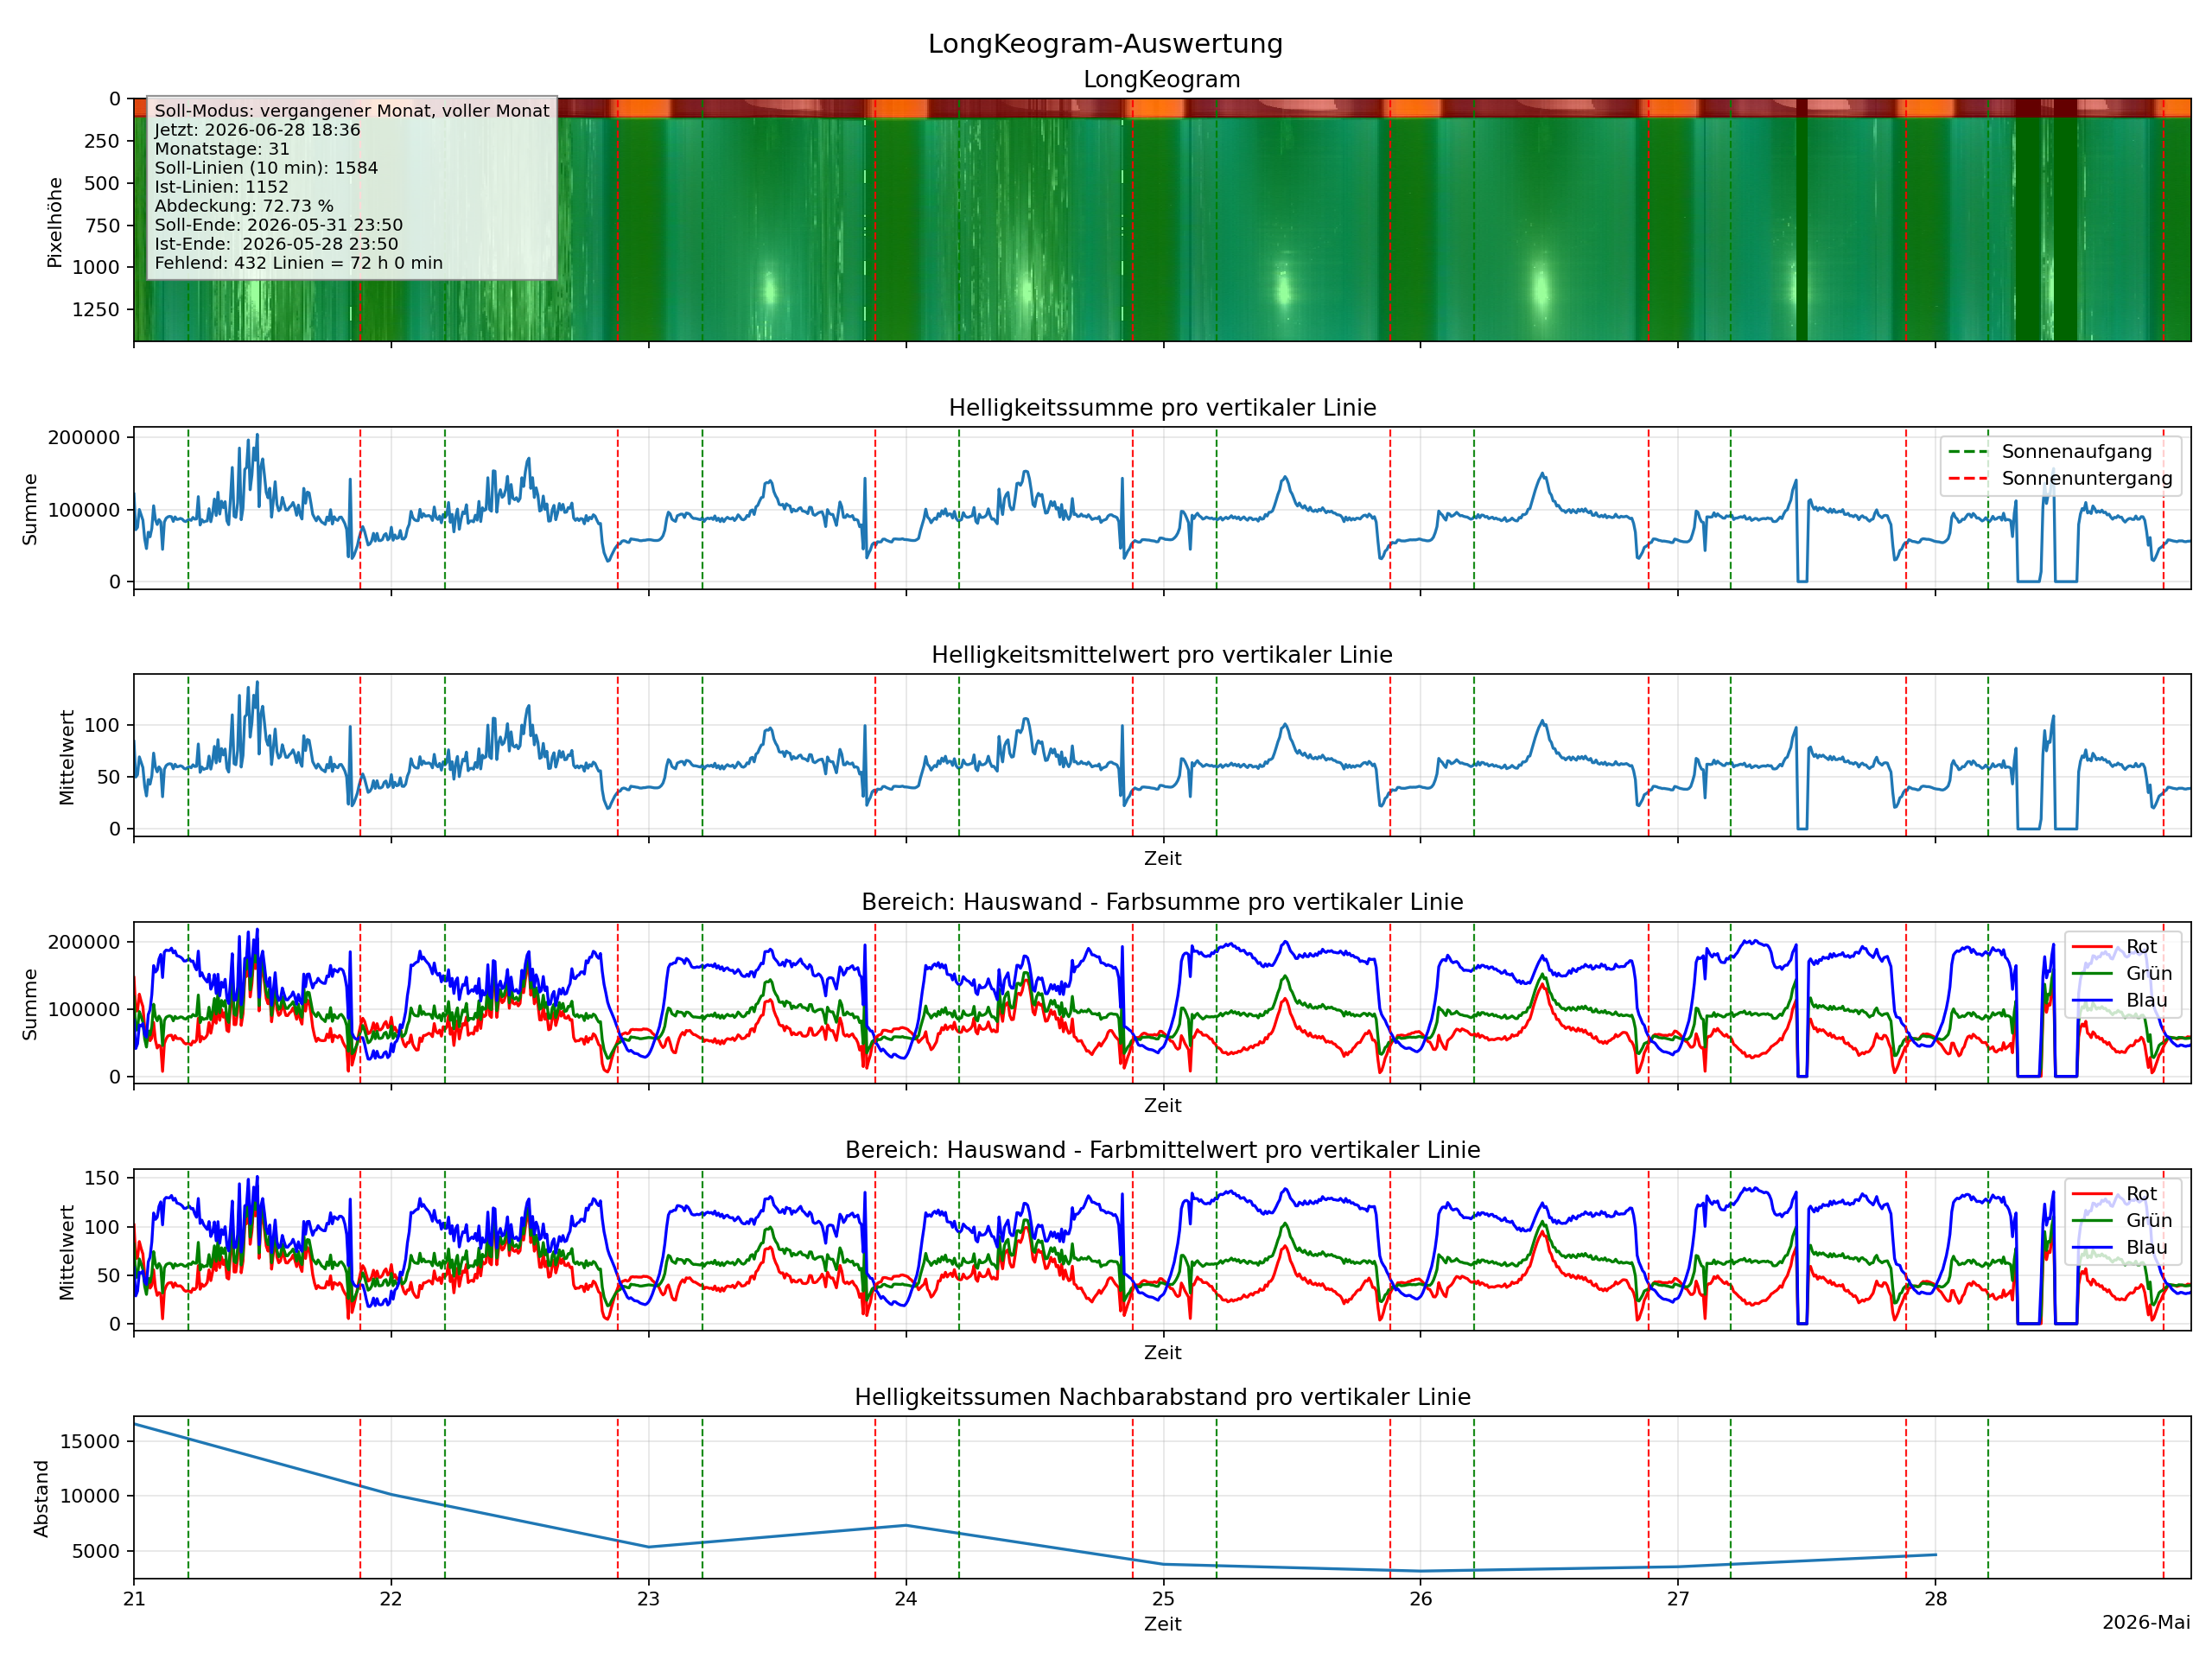

Values plotted in this chart, from the file beside it:
Timestamp, Brightness-Sum, Brightness-Mean, Red-Sum, Red-Mean, Blue-Sum, Blue-Mean, Green-Sum, Green-Mean, Adjacent-Distance-Sum, Adjacent-Distance-Mean
2026-05-21 00:00:00, 121633, 84.47, 146692, 101.9, 83153, 57.75, 118068, 81.99, 49580, 34.43
2026-05-21 00:10:00, 72075, 50.05, 96544, 67.04, 41240, 28.64, 67914, 47.16, 19765, 13.73
2026-05-21 00:20:00, 75323, 52.31, 97799, 67.92, 48260, 33.51, 71374, 49.57, 25537, 17.73
2026-05-21 00:30:00, 100122, 69.53, 121842, 84.61, 76225, 52.93, 96078, 66.72, 13475, 9.358
2026-05-21 00:40:00, 92641, 64.33, 111665, 77.55, 74708, 51.88, 88797, 61.66, 14592, 10.13
2026-05-21 00:50:00, 85243, 59.2, 103407, 71.81, 78160, 54.28, 80559, 55.94, 27108, 18.82
2026-05-21 01:00:00, 59337, 41.21, 71829, 49.88, 61759, 42.89, 55379, 38.46, 19960, 13.86
2026-05-21 01:10:00, 45833, 31.83, 49680, 34.5, 58165, 40.39, 43445, 30.17, 24681, 17.14
2026-05-21 01:20:00, 68595, 47.64, 64517, 44.8, 91618, 63.62, 67483, 46.86, 16248, 11.28
2026-05-21 01:30:00, 62219, 43.21, 52868, 36.71, 98754, 68.58, 61310, 42.58, 18244, 12.67
2026-05-21 01:40:00, 73881, 51.31, 56834, 39.47, 121427, 84.32, 74149, 51.49, 39369, 27.34
2026-05-21 01:50:00, 105310, 73.13, 79971, 55.54, 164209, 114, 106897, 74.23, 24183, 16.79
2026-05-21 02:00:00, 85900, 59.65, 53485, 37.14, 154660, 107.4, 88594, 61.52, 15225, 10.57
2026-05-21 02:10:00, 79298, 55.07, 42030, 29.19, 157831, 109.6, 82449, 57.26, 13612, 9.453
2026-05-21 02:20:00, 86202, 59.86, 46069, 31.99, 174043, 120.9, 89264, 61.99, 6112, 4.245
2026-05-21 02:30:00, 82837, 57.53, 44146, 30.66, 180705, 125.5, 84458, 58.65, 38072, 26.44
2026-05-21 02:40:00, 44805, 31.11, 7350, 5.104, 146563, 101.8, 45667, 31.71, 37893, 26.31
2026-05-21 02:50:00, 82659, 57.4, 48660, 33.79, 184252, 128, 82510, 57.3, 7678, 5.332
2026-05-21 03:00:00, 87988, 61.1, 55607, 38.62, 187285, 130.1, 87589, 60.83, 6918, 4.804
2026-05-21 03:10:00, 89913, 62.44, 59872, 41.58, 186658, 129.6, 89077, 61.86, 6546, 4.546
2026-05-21 03:20:00, 90571, 62.9, 60732, 42.17, 186715, 129.7, 89735, 62.32, 1621, 1.125
2026-05-21 03:30:00, 89997, 62.5, 61057, 42.4, 190166, 132.1, 88488, 61.45, 6605, 4.587
2026-05-21 03:40:00, 83559, 58.03, 53917, 37.44, 183095, 127.1, 82322, 57.17, 6345, 4.406
2026-05-21 03:50:00, 89831, 62.38, 60423, 41.96, 186004, 129.2, 88865, 61.71, 3816, 2.65
2026-05-21 04:00:00, 86259, 59.9, 56135, 38.98, 178916, 124.2, 85859, 59.62, 1794, 1.245
2026-05-21 04:10:00, 86716, 60.22, 55924, 38.84, 178176, 123.7, 86636, 60.16, 1835, 1.274
2026-05-21 04:20:00, 87777, 60.96, 56177, 39.01, 176935, 122.9, 88170, 61.23, 1877, 1.304
2026-05-21 04:30:00, 86809, 60.28, 53861, 37.4, 174811, 121.4, 87719, 60.92, 2852, 1.98
2026-05-21 04:40:00, 84162, 58.45, 49788, 34.58, 171018, 118.8, 85612, 59.45, 1644, 1.141
2026-05-21 04:50:00, 83334, 57.87, 48007, 33.34, 171086, 118.8, 84977, 59.01, 2321, 1.612
2026-05-21 05:00:00, 85332, 59.26, 48885, 33.95, 172692, 119.9, 87347, 60.66, 2971, 2.063
2026-05-21 05:10:00, 86365, 59.98, 48301, 33.54, 174304, 121, 88802, 61.67, 3637, 2.526
2026-05-21 05:20:00, 84964, 59, 46332, 32.17, 170460, 118.4, 87817, 60.98, 4772, 3.314
2026-05-21 05:30:00, 89115, 61.89, 52257, 36.29, 171079, 118.8, 91798, 63.75, 3231, 2.244
2026-05-21 05:40:00, 86725, 60.23, 50506, 35.07, 162945, 113.2, 89797, 62.36, 2165, 1.503
2026-05-21 05:50:00, 87035, 60.44, 53811, 37.37, 157903, 109.7, 89757, 62.33, 40519, 28.14
2026-05-21 06:00:00, 117976, 81.93, 86210, 59.87, 185672, 128.9, 120585, 83.74, 51220, 35.57
2026-05-21 06:10:00, 78599, 54.58, 51118, 35.5, 148676, 103.2, 79693, 55.34, 16938, 11.76
2026-05-21 06:20:00, 86004, 59.72, 58844, 40.86, 153559, 106.6, 87257, 60.6, 10951, 7.605
2026-05-21 06:30:00, 82703, 57.43, 55414, 38.48, 146787, 101.9, 84345, 58.57, 21230, 14.74
2026-05-21 06:40:00, 83797, 58.19, 57434, 39.88, 143119, 99.39, 85645, 59.48, 4637, 3.22
2026-05-21 06:50:00, 84251, 58.51, 61406, 42.64, 139739, 97.04, 85440, 59.33, 37826, 26.27
2026-05-21 07:00:00, 101192, 70.27, 79804, 55.42, 151479, 105.2, 102473, 71.16, 34419, 23.9
2026-05-21 07:10:00, 83093, 57.7, 63945, 44.41, 129254, 89.76, 84125, 58.42, 47594, 33.05
2026-05-21 07:20:00, 95037, 66, 77156, 53.58, 135706, 94.24, 96246, 66.84, 31249, 21.7
2026-05-21 07:30:00, 114610, 79.59, 99426, 69.05, 150922, 104.8, 115458, 80.18, 30101, 20.9
2026-05-21 07:40:00, 91730, 63.7, 78793, 54.72, 122900, 85.35, 92428, 64.19, 33532, 23.29
2026-05-21 07:50:00, 124047, 86.14, 113491, 78.81, 151362, 105.1, 124427, 86.41, 35795, 24.86
2026-05-21 08:00:00, 93725, 65.09, 83103, 57.71, 119376, 82.9, 94293, 65.48, 43358, 30.11
2026-05-21 08:10:00, 111636, 77.52, 99149, 68.85, 139629, 96.96, 112521, 78.14, 22776, 15.82
2026-05-21 08:20:00, 102790, 71.38, 87780, 60.96, 132191, 91.8, 104284, 72.42, 49190, 34.16
2026-05-21 08:30:00, 110988, 77.08, 94834, 65.86, 143892, 99.92, 112468, 78.1, 47847, 33.23
2026-05-21 08:40:00, 84406, 58.62, 68131, 47.31, 116055, 80.59, 86048, 59.76, 22204, 15.42
2026-05-21 08:50:00, 79031, 54.88, 66259, 46.01, 107973, 74.98, 79906, 55.49, 65792, 45.69
2026-05-21 09:00:00, 115738, 80.37, 103375, 71.79, 141150, 98.02, 116848, 81.14, 61639, 42.81
2026-05-21 09:10:00, 158423, 110, 145341, 100.9, 181758, 126.2, 159956, 111.1, 92016, 63.9
2026-05-21 09:20:00, 90730, 63.01, 76783, 53.32, 112913, 78.41, 92637, 64.33, 30380, 21.1
2026-05-21 09:30:00, 89155, 61.91, 76719, 53.28, 113276, 78.66, 90417, 62.79, 51334, 35.65
2026-05-21 09:40:00, 108975, 75.68, 96506, 67.02, 132200, 91.81, 110337, 76.62, 85414, 59.31
2026-05-21 09:50:00, 185351, 128.7, 174657, 121.3, 207450, 144.1, 186299, 129.4, 104180, 72.35
... 1,092 more rows
